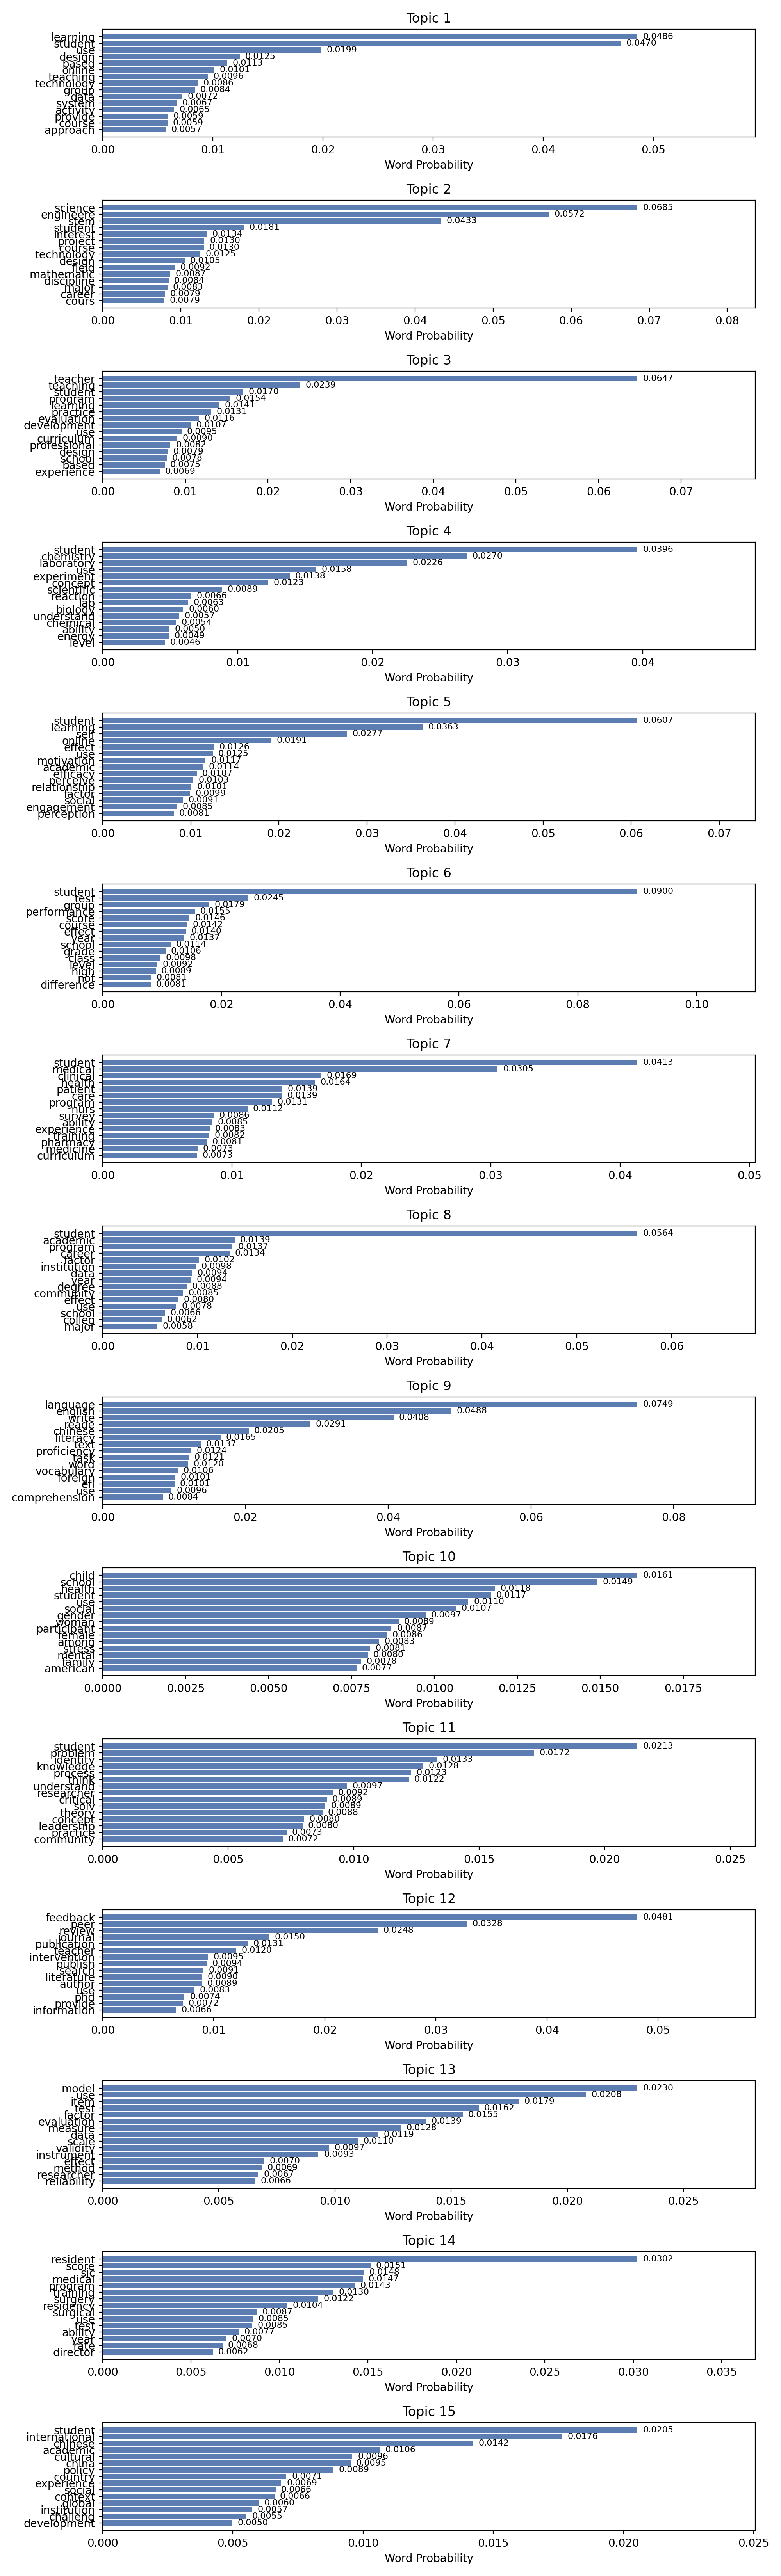

Values plotted in this chart, from the file beside it:
topic, rank, word, weight, probability
1, 1, learning, 8051, 0.04857
1, 2, student, 7798, 0.04705
1, 3, use, 3291, 0.01986
1, 4, design, 2065, 0.01246
1, 5, based, 1876, 0.01131
1, 6, online, 1680, 0.01014
1, 7, teaching, 1588, 0.009581
1, 8, technology, 1432, 0.008639
1, 9, group, 1386, 0.00836
1, 10, data, 1200, 0.007242
1, 11, system, 1117, 0.00674
1, 12, activity, 1077, 0.006496
1, 13, provide, 979.6, 0.00591
1, 14, course, 973.5, 0.005873
1, 15, approach, 950.9, 0.005737
2, 1, science, 2512, 0.06849
2, 2, engineere, 2097, 0.05717
2, 3, stem, 1590, 0.04335
2, 4, student, 664.7, 0.01812
2, 5, interest, 489.9, 0.01336
2, 6, project, 477.7, 0.01302
2, 7, course, 475.2, 0.01295
2, 8, technology, 458.2, 0.01249
2, 9, design, 385, 0.0105
2, 10, field, 338.6, 0.009231
2, 11, mathematic, 317.4, 0.008653
2, 12, discipline, 309.3, 0.008431
2, 13, major, 304.9, 0.008311
2, 14, career, 291.4, 0.007945
2, 15, cours, 289.9, 0.007904
3, 1, teacher, 11322, 0.0647
3, 2, teaching, 4184, 0.02391
3, 3, student, 2973, 0.01699
3, 4, program, 2702, 0.01544
3, 5, learning, 2467, 0.0141
3, 6, practice, 2294, 0.01311
3, 7, evaluation, 2037, 0.01164
3, 8, development, 1868, 0.01067
3, 9, use, 1668, 0.00953
3, 10, curriculum, 1579, 0.009024
3, 11, professional, 1435, 0.0082
3, 12, design, 1376, 0.007866
3, 13, school, 1357, 0.007753
3, 14, based, 1314, 0.007512
3, 15, experience, 1208, 0.006905
4, 1, student, 1755, 0.03961
4, 2, chemistry, 1195, 0.02697
4, 3, laboratory, 999.3, 0.02255
4, 4, use, 701.5, 0.01583
4, 5, experiment, 613.4, 0.01384
4, 6, concept, 543.3, 0.01226
4, 7, scientific, 392.3, 0.008853
4, 8, reaction, 291.1, 0.006569
4, 9, lab, 280, 0.006319
4, 10, biology, 264.5, 0.005969
4, 11, understand, 251.5, 0.005675
4, 12, chemical, 240.3, 0.005423
4, 13, ability, 219.6, 0.004955
4, 14, energy, 218.1, 0.004921
4, 15, level, 203.3, 0.004588
... 165 more rows
